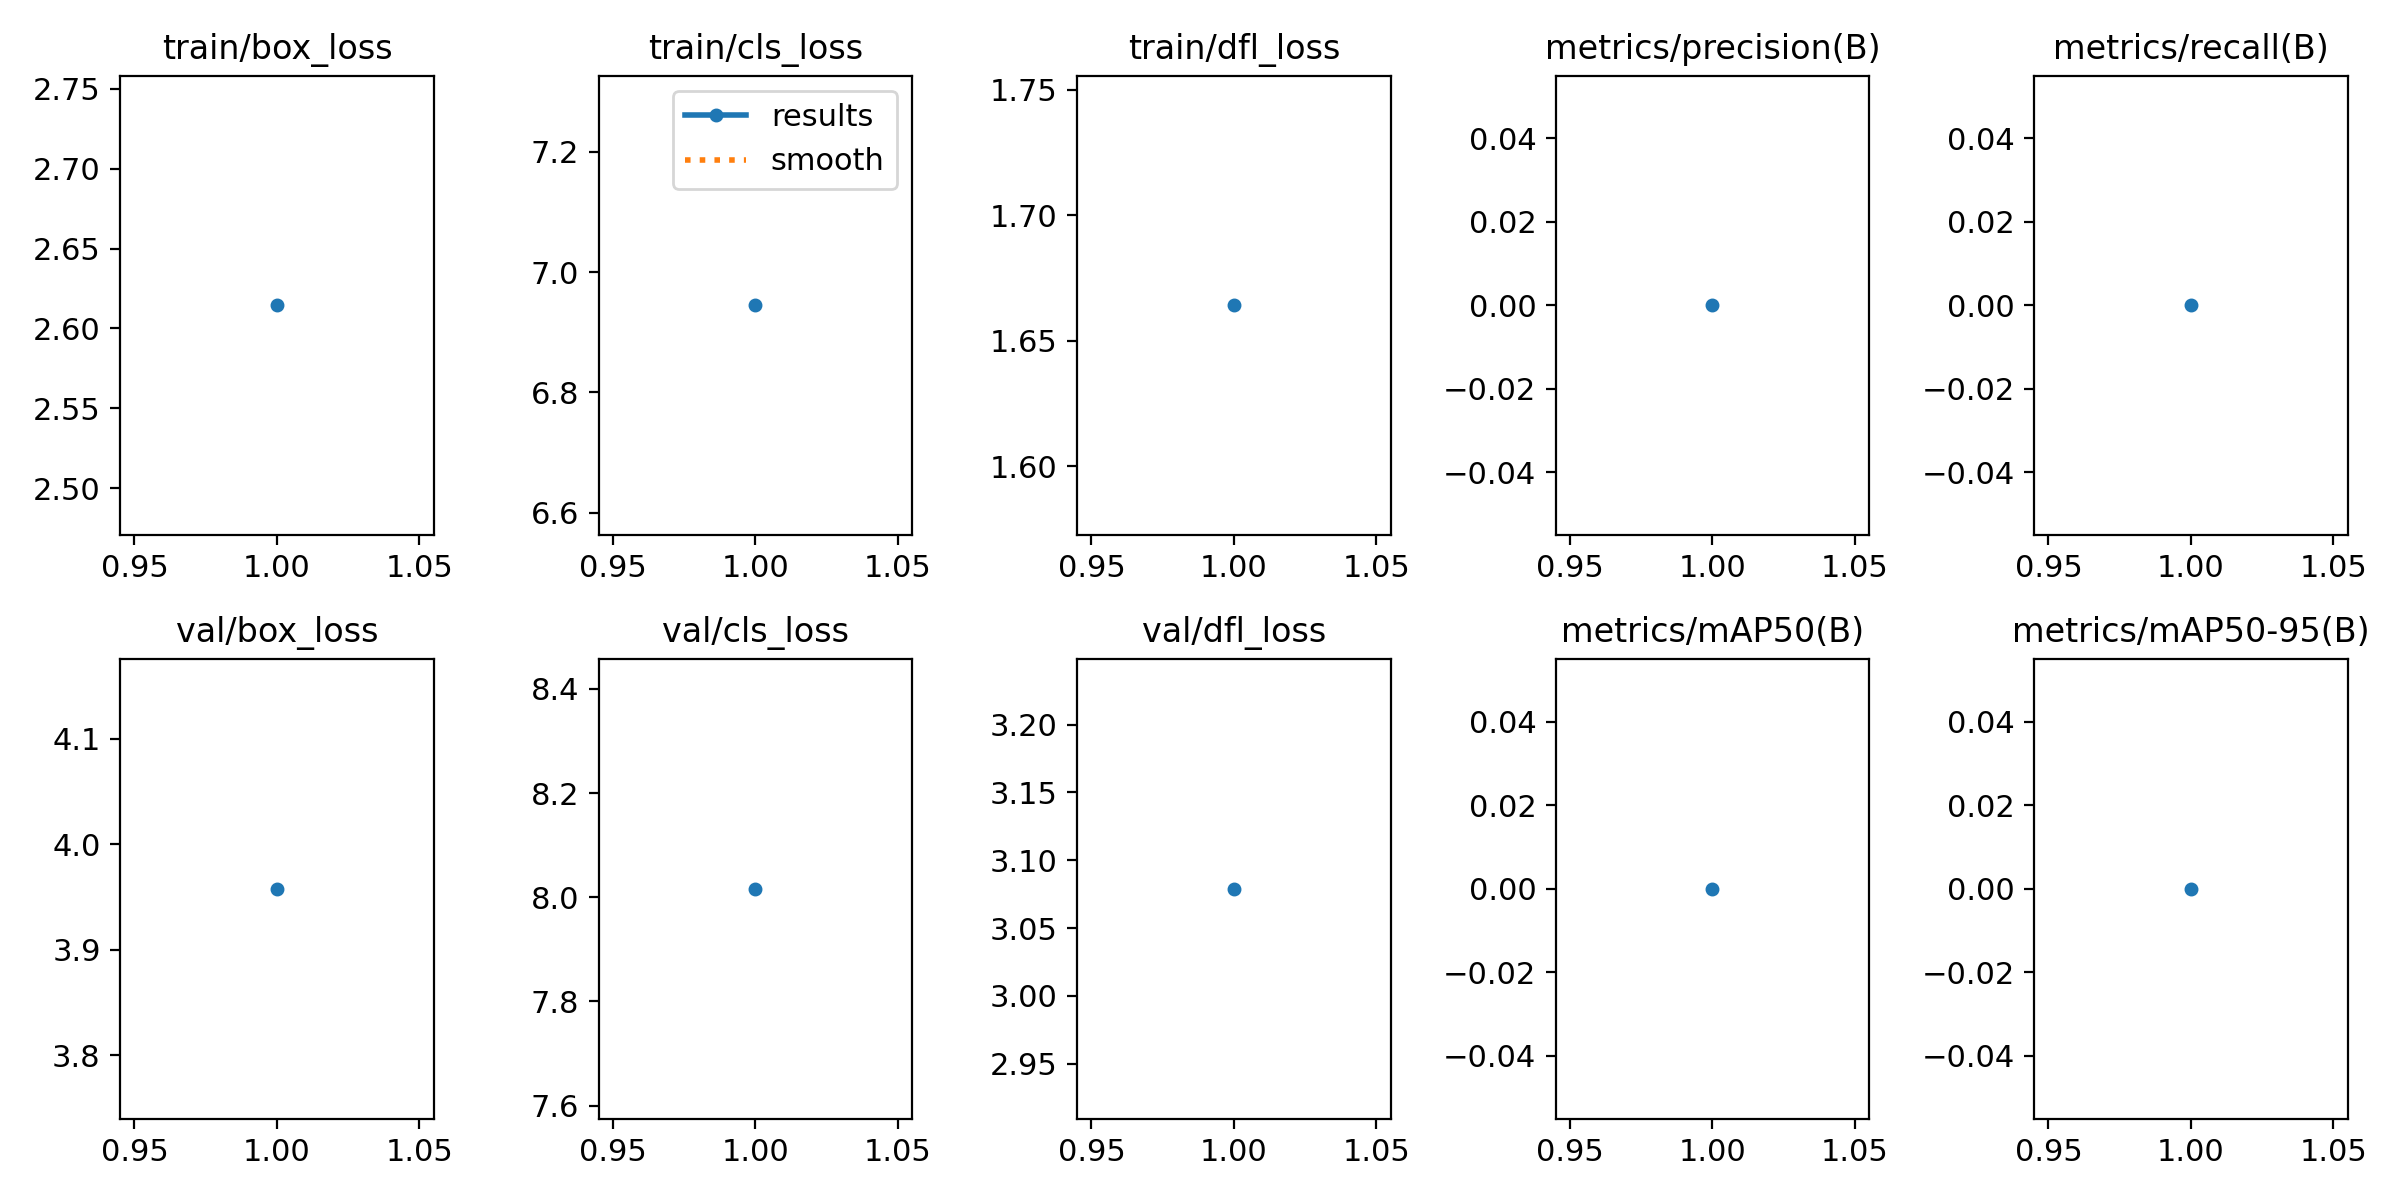

The data file committed next to this chart (first rows):
epoch, time, train/box_loss, train/cls_loss, train/dfl_loss, metrics/precision(B), metrics/recall(B), metrics/mAP50(B), metrics/mAP50-95(B), val/box_loss, val/cls_loss, val/dfl_loss, lr/pg0, lr/pg1, lr/pg2
1, 15.56, 2.614, 6.945, 1.664, 0, 0, 0, 0, 3.958, 8.016, 3.079, 0.07064, 0.003262, 0.003262
